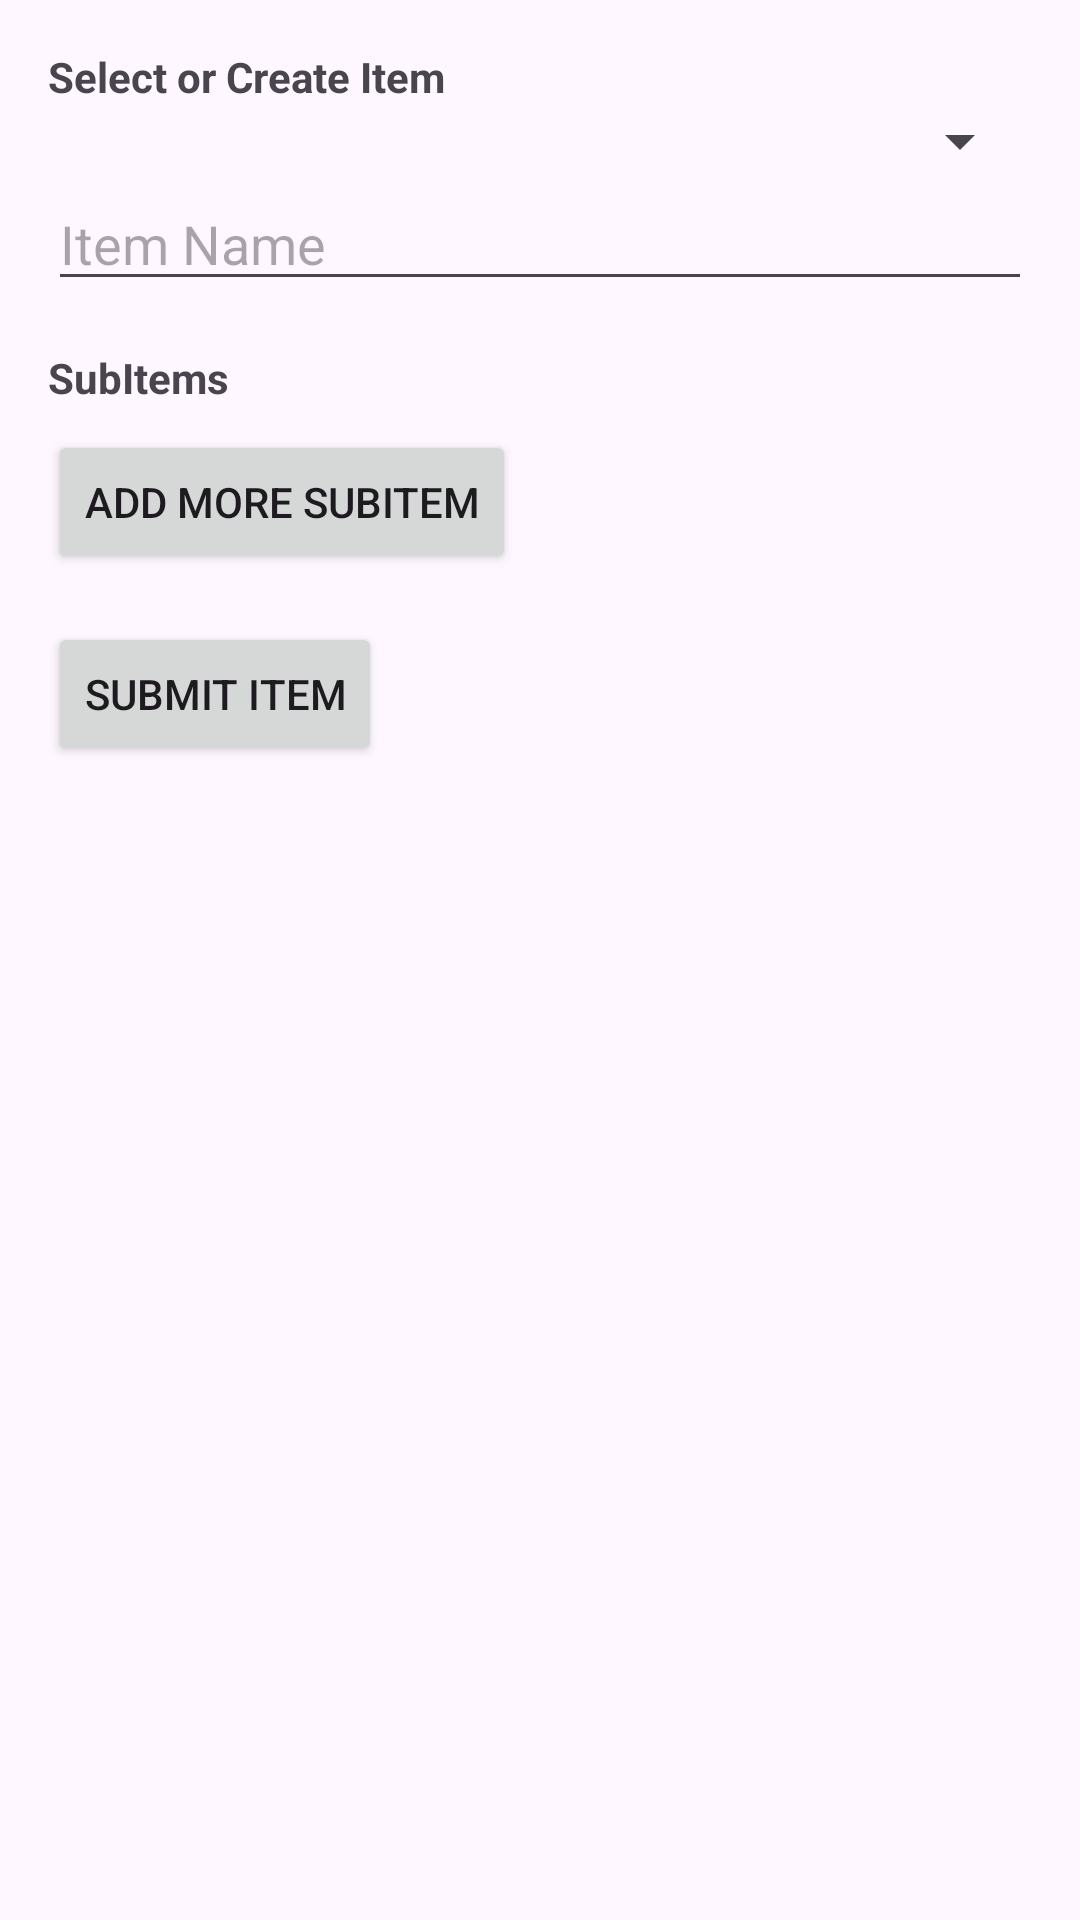

Write the Android layout XML for this screen, with the resource values it uses.
<!-- AndroidManifest.xml: application theme Theme.VSP_Farm -->
<!-- res/layout/activity_create_item.xml -->
<?xml version="1.0" encoding="utf-8"?>
<androidx.constraintlayout.widget.ConstraintLayout xmlns:android="http://schemas.android.com/apk/res/android"
    android:layout_width="match_parent"
    android:layout_height="match_parent">
    <LinearLayout
        android:id="@+id/itemFormLayout"
        android:layout_width="match_parent"
        android:layout_height="wrap_content"
        android:orientation="vertical"
        android:padding="16dp">

        
        <TextView
            android:layout_width="wrap_content"
            android:layout_height="wrap_content"
            android:text="Select or Create Item"
            android:textStyle="bold"/>

        <Spinner
            android:id="@+id/itemSpinner"
            android:layout_width="match_parent"
            android:layout_height="wrap_content"/>

        <EditText
            android:id="@+id/itemNameEditText"
            android:layout_width="match_parent"
            android:layout_height="wrap_content"
            android:hint="Item Name"/>

        
        <TextView
            android:layout_width="wrap_content"
            android:layout_height="wrap_content"
            android:text="SubItems"
            android:textStyle="bold"
            android:layout_marginTop="16dp"/>

        <LinearLayout
            android:id="@+id/subItemContainer"
            android:layout_width="match_parent"
            android:layout_height="wrap_content"
            android:orientation="vertical">
            
        </LinearLayout>

        <Button
            android:id="@+id/addSubItemButton"
            android:layout_width="wrap_content"
            android:layout_height="wrap_content"
            android:text="Add More SubItem"
            android:layout_marginTop="8dp"/>

        
        <Button
            android:id="@+id/submitItemButton"
            android:layout_width="wrap_content"
            android:layout_height="wrap_content"
            android:text="Submit Item"
            android:layout_marginTop="16dp"/>
    </LinearLayout>


</androidx.constraintlayout.widget.ConstraintLayout>
<!-- resources referenced by this layout -->
<resources>
  <style name="Theme.VSP_Farm" parent="Base.Theme.VSP_Farm" />
  <style name="Base.Theme.VSP_Farm" parent="Theme.Material3.DayNight.NoActionBar">
          
          
      </style>
</resources>
